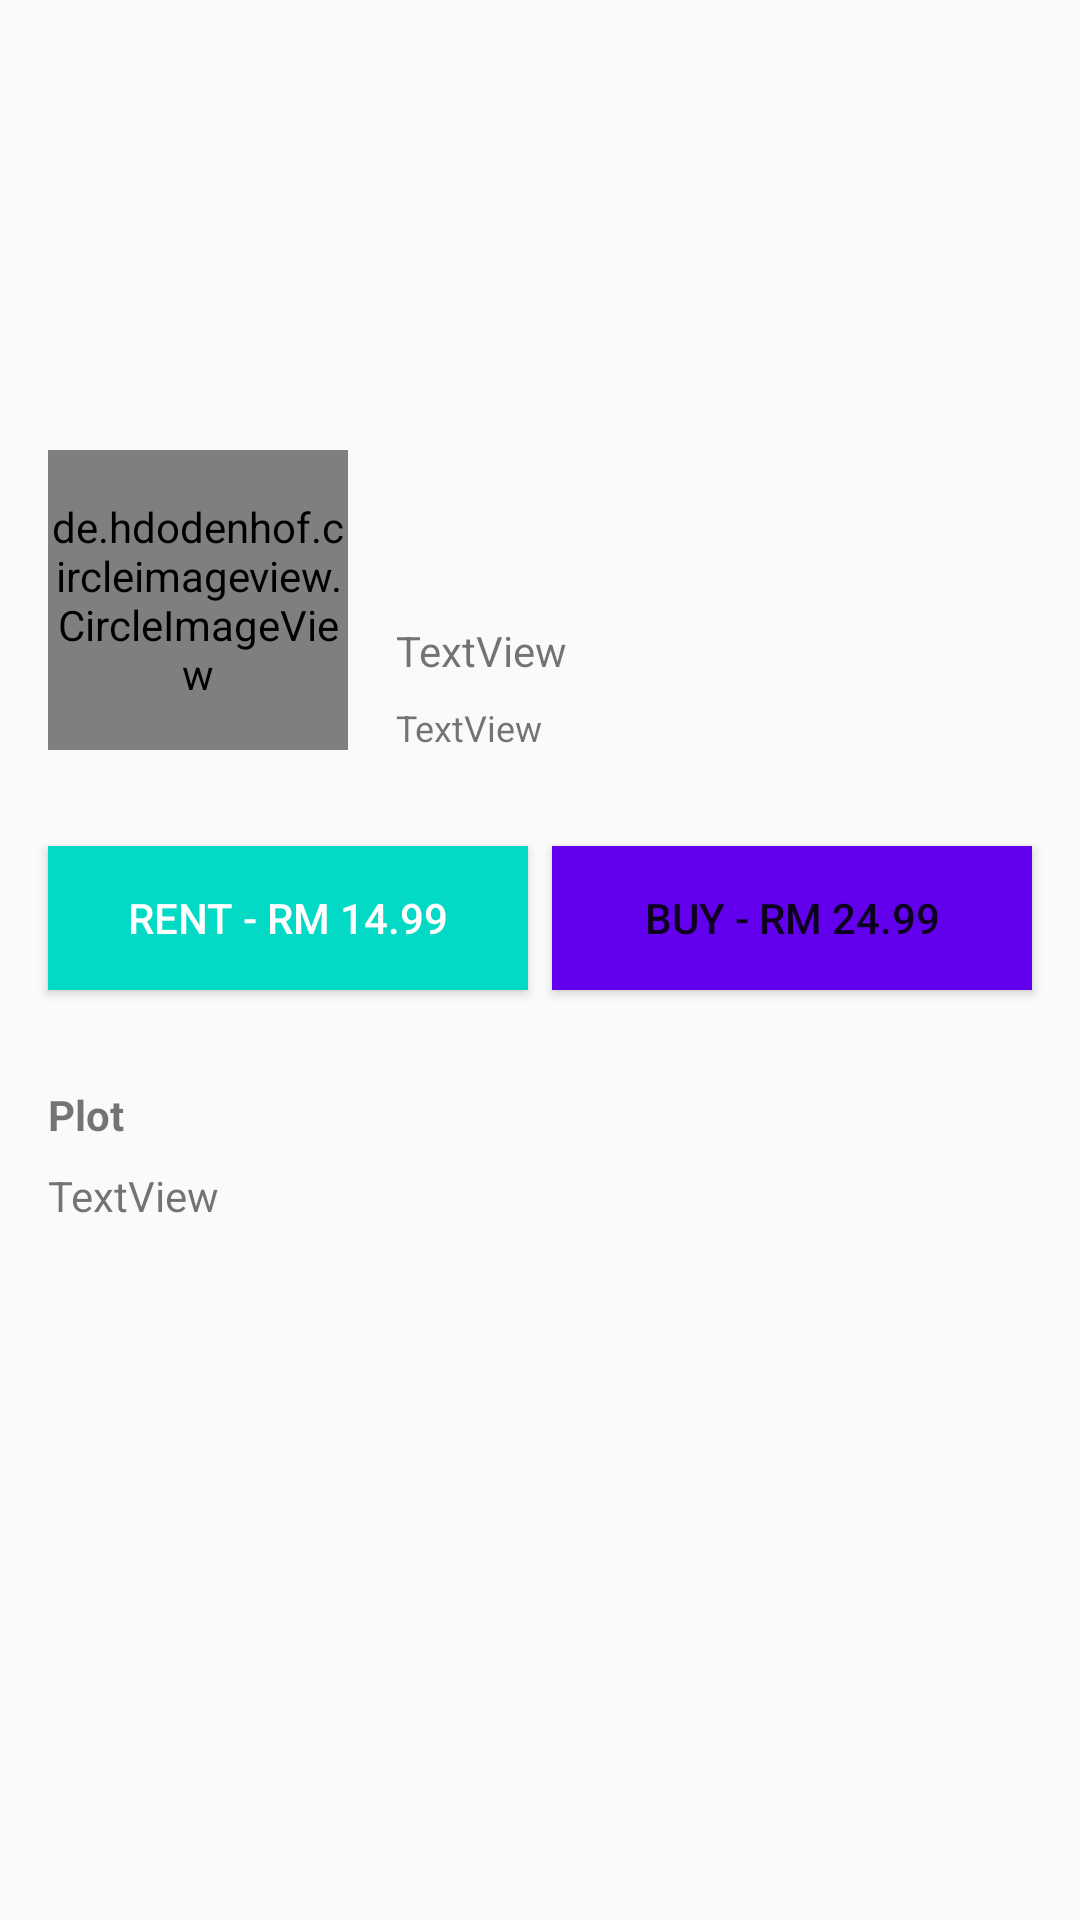

This screen was rendered from an Android layout file. Write that file and the resources it references.
<!-- AndroidManifest.xml: application theme AppTheme -->
<!-- res/layout/activity_movie_details.xml -->
<?xml version="1.0" encoding="utf-8"?>
<android.support.constraint.ConstraintLayout xmlns:android="http://schemas.android.com/apk/res/android"
    xmlns:app="http://schemas.android.com/apk/res-auto"
    xmlns:tools="http://schemas.android.com/tools"
    android:layout_width="match_parent"
    android:layout_height="match_parent"
    tools:context=".MovieDetails_Activity">

    <ScrollView
        android:layout_width="match_parent"
        android:layout_height="match_parent">

        <android.support.constraint.ConstraintLayout
            android:layout_width="match_parent"
            android:layout_height="wrap_content"
            android:paddingBottom="8dp">

            <ImageView
                android:id="@+id/walllpaper_imageView"
                android:layout_width="0dp"
                android:layout_height="200dp"
                android:adjustViewBounds="true"
                android:scaleType="fitXY"
                app:layout_constraintEnd_toEndOf="parent"
                app:layout_constraintStart_toStartOf="parent"
                app:layout_constraintTop_toTopOf="parent" />

            <de.hdodenhof.circleimageview.CircleImageView
                android:id="@+id/logo_imageView"
                android:layout_width="100dp"
                android:layout_height="100dp"
                android:layout_marginEnd="8dp"
                android:layout_marginStart="16dp"
                android:layout_marginTop="8dp"
                app:layout_constraintBottom_toBottomOf="@+id/walllpaper_imageView"
                app:layout_constraintEnd_toEndOf="parent"
                app:layout_constraintHorizontal_bias="0.0"
                app:layout_constraintStart_toStartOf="parent"
                app:layout_constraintTop_toBottomOf="@+id/walllpaper_imageView" />

            <TextView
                android:id="@+id/title_text_view"
                android:layout_width="wrap_content"
                android:layout_height="wrap_content"
                android:layout_marginBottom="8dp"
                android:layout_marginEnd="16dp"
                android:layout_marginStart="16dp"
                android:layout_marginTop="8dp"
                android:text="TextView"
                app:layout_constraintBottom_toTopOf="@+id/movie_year"
                app:layout_constraintEnd_toEndOf="parent"
                app:layout_constraintHorizontal_bias="0.0"
                app:layout_constraintStart_toEndOf="@+id/logo_imageView"
                app:layout_constraintTop_toBottomOf="@+id/walllpaper_imageView"
                app:layout_constraintVertical_chainStyle="spread" />

            <TextView
                android:id="@+id/movie_year"
                android:layout_width="wrap_content"
                android:layout_height="wrap_content"
                android:layout_marginEnd="16dp"
                android:layout_marginStart="16dp"
                android:text="TextView"
                android:textSize="12sp"
                app:layout_constraintBottom_toBottomOf="@+id/logo_imageView"
                app:layout_constraintEnd_toEndOf="parent"
                app:layout_constraintHorizontal_bias="0.0"
                app:layout_constraintStart_toEndOf="@+id/logo_imageView"
                app:layout_constraintTop_toBottomOf="@+id/title_text_view" />

            <Button
                android:id="@+id/btn_rent"
                android:layout_width="0dp"
                android:layout_height="wrap_content"
                android:layout_marginEnd="4dp"
                android:layout_marginStart="16dp"
                android:layout_marginTop="32dp"
                android:background="@color/colorAccent"
                android:text="Rent - RM 14.99"
                android:textColor="#ffffff"
                app:layout_constraintEnd_toStartOf="@+id/btn_buy"
                app:layout_constraintHorizontal_bias="0.5"
                app:layout_constraintHorizontal_chainStyle="packed"
                app:layout_constraintStart_toStartOf="parent"
                app:layout_constraintTop_toBottomOf="@+id/logo_imageView" />

            <Button
                android:id="@+id/btn_buy"
                android:layout_width="0dp"
                android:layout_height="wrap_content"
                android:layout_marginEnd="16dp"
                android:layout_marginStart="4dp"
                android:layout_marginTop="32dp"
                android:background="@color/colorPrimary"
                android:text="BUY - RM 24.99"
                app:layout_constraintEnd_toEndOf="parent"
                app:layout_constraintHorizontal_bias="0.5"
                app:layout_constraintStart_toEndOf="@+id/btn_rent"
                app:layout_constraintTop_toBottomOf="@+id/logo_imageView" />

            <TextView
                android:id="@+id/textView"
                android:layout_width="wrap_content"
                android:layout_height="wrap_content"
                android:layout_marginEnd="16dp"
                android:layout_marginStart="16dp"
                android:layout_marginTop="32dp"
                android:text="Plot"
                android:textSize="14sp"
                android:textStyle="bold"
                app:layout_constraintEnd_toEndOf="parent"
                app:layout_constraintHorizontal_bias="0.0"
                app:layout_constraintStart_toStartOf="parent"
                app:layout_constraintTop_toBottomOf="@+id/btn_rent" />

            <TextView
                android:id="@+id/movie_plot"
                android:layout_width="0dp"
                android:layout_height="wrap_content"
                android:layout_marginEnd="16dp"
                android:layout_marginStart="16dp"
                android:layout_marginTop="8dp"
                android:text="TextView"
                app:layout_constraintEnd_toEndOf="parent"
                app:layout_constraintStart_toStartOf="parent"
                app:layout_constraintTop_toBottomOf="@+id/textView" />

        </android.support.constraint.ConstraintLayout>
    </ScrollView>

</android.support.constraint.ConstraintLayout>
<!-- resources referenced by this layout -->
<resources>
  <style name="AppTheme" parent="Base.Theme.AppCompat.Light.DarkActionBar">
          
          <item name="colorPrimary">#4CAF50</item>
          <item name="colorPrimaryDark">#388E3C</item>
          <item name="colorAccent">#FFC107</item>
  
          <item name="cardViewStyle">@style/CardView</item>
      </style>
  <!-- not gathered from this repository: default colours our renderer supplied (Android Studio template values) -->
  <color name="colorPrimary">#FF6200EE</color>
  <color name="colorAccent">#FF03DAC5</color>
</resources>
